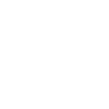
t = 0.00 s
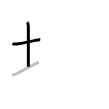
t = 2.25 s
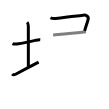
t = 4.50 s
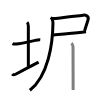
t = 6.50 s
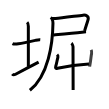
t = 8.75 s
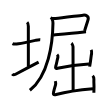
t = 11.00 s

The animated SVG that drew these frames (rendered in a browser with its animation timeline set to each time). Animation: 11 SMIL elements (animate=11); one cycle of 11.00 s.

<svg width="109px" height="109px" viewBox="0 0 px 109px" xmlns="http://www.w3.org/2000/svg" xmlns:xlink="http://www.w3.org/1999/xlink" xml:space="preserve" version="1.1"  baseProfile="full">
<path d="M12.5,43.64c1.57,0.79,4.27,0.43,5.9,0.16c4.95-0.83,12.61-2.5,17.5-3.56c1.32-0.29,3.1-0.61,4.35-0.48" style="fill:none;stroke:black;stroke-width:3;opacity:0">
  <animate attributeType="CSS" attributeName="opacity" from="0" to="1" begin="0s" dur="1s" repeatCount="0" fill="freeze" />
</path>
<path d="M27.12,22.25c1.06,1.06,1.21,2.5,1.21,4c0,7.25,0.03,29.75,0.03,40.5" style="fill:none;stroke:black;stroke-width:3;opacity:0">
  <animate attributeType="CSS" attributeName="opacity" from="0" to="1" begin="1s" dur="1s" repeatCount="0" fill="freeze" />
</path>
<path d="M12.25,74.09c0.56,0.66,1.68,1.02,3.35,0.14c4.66-2.43,18.36-9.67,23.02-12.1" style="fill:none;stroke:black;stroke-width:3;opacity:0">
  <animate attributeType="CSS" attributeName="opacity" from="0" to="1" begin="2s" dur="1s" repeatCount="0" fill="freeze" />
</path>
<path d="M50.49,17.82c1.38,0.8,3.72,0.77,5.07,0.68c5.93-0.37,20.77-2.57,27.57-3.36c2.93-0.34,5.75,1.22,5.02,4.14c-0.74,2.95-2.62,8.02-3.54,11.58" style="fill:none;stroke:black;stroke-width:3;opacity:0">
  <animate attributeType="CSS" attributeName="opacity" from="0" to="1" begin="3s" dur="1s" repeatCount="0" fill="freeze" />
</path>
<path d="M53.11,35.08c5.06-0.54,20.69-2.24,28.89-2.94c1.75-0.15,3.16-0.25,4.06-0.29" style="fill:none;stroke:black;stroke-width:3;opacity:0">
  <animate attributeType="CSS" attributeName="opacity" from="0" to="1" begin="4s" dur="1s" repeatCount="0" fill="freeze" />
</path>
<path d="M51.75,18.75c1.06,1.06,1.24,2.51,1.22,4.28c-0.22,20.47-4.59,52.59-23.11,67.23" style="fill:none;stroke:black;stroke-width:3;opacity:0">
  <animate attributeType="CSS" attributeName="opacity" from="0" to="1" begin="5s" dur="1s" repeatCount="0" fill="freeze" />
</path>
<path d="M71.41,43.26c0.49,0.37,1.61,2.74,1.61,3.49c0,5.77,0.11,34.23,0.11,43.25" style="fill:none;stroke:black;stroke-width:3;opacity:0">
  <animate attributeType="CSS" attributeName="opacity" from="0" to="1" begin="6s" dur="1s" repeatCount="0" fill="freeze" />
</path>
<path d="M57.06,54.64c0.71,0.71,1.06,1.86,0.84,2.7c-0.94,3.5-1.15,5.54-2.19,9.11c-0.53,1.83,0.14,2.21,1.79,1.81c11.37-2.75,22.73-4.02,31.45-4.37" style="fill:none;stroke:black;stroke-width:3;opacity:0">
  <animate attributeType="CSS" attributeName="opacity" from="0" to="1" begin="7s" dur="1s" repeatCount="0" fill="freeze" />
</path>
<path d="M91.14,49.84c0.61,1.16,0.74,2.16,0.44,3.73c-0.64,3.33-0.58,4.83-1.27,8.99c-0.18,1.1-0.4,2.42-0.66,4.06" style="fill:none;stroke:black;stroke-width:3;opacity:0">
  <animate attributeType="CSS" attributeName="opacity" from="0" to="1" begin="8s" dur="1s" repeatCount="0" fill="freeze" />
</path>
<path d="M55.29,81.1c0.34,1.03,0.59,2.15,0.34,3.2c-0.47,1.96-1.11,3.88-2.01,7.48c-0.61,2.45-0.31,3.58,2.56,2.77c11.32-3.18,27.07-5.05,36.82-5.84" style="fill:none;stroke:black;stroke-width:3;opacity:0">
  <animate attributeType="CSS" attributeName="opacity" from="0" to="1" begin="9s" dur="1s" repeatCount="0" fill="freeze" />
</path>
<path d="M92.65,75.74c1.06,1.05,1.29,2,1.24,3.49C93.75,83,94.06,84.67,94,87.25c-0.04,1.59-0.12,3.33-0.12,5.62" style="fill:none;stroke:black;stroke-width:3;opacity:0">
  <animate attributeType="CSS" attributeName="opacity" from="0" to="1" begin="10s" dur="1s" repeatCount="0" fill="freeze" />
</path>
</svg>
